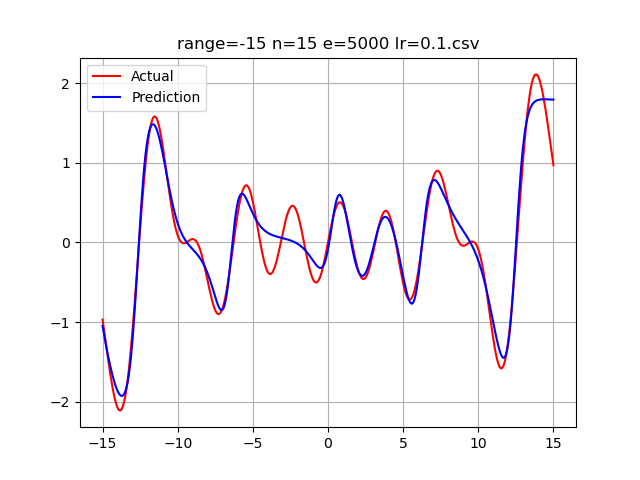

The data file committed next to this chart (first rows):
-15.0, -0.96913182830708205316, -1.0488894475470762774
-14.92, -1.072, -1.131
-14.85, -1.174, -1.21
-14.77, -1.276, -1.287
-14.7, -1.377, -1.361
-14.62, -1.477, -1.432
-14.55, -1.573, -1.5
-14.47, -1.666, -1.563
-14.4, -1.753, -1.624
-14.32, -1.834, -1.68
-14.25, -1.908, -1.731
-14.17, -1.972, -1.778
-14.1, -2.025, -1.82
-14.02, -2.067, -1.856
-13.95, -2.096, -1.886
-13.87, -2.11, -1.908
-13.8, -2.109, -1.923
-13.72, -2.092, -1.929
-13.65, -2.058, -1.924
-13.57, -2.007, -1.908
-13.5, -1.939, -1.878
-13.42, -1.854, -1.833
-13.35, -1.752, -1.77
-13.27, -1.634, -1.688
-13.2, -1.5, -1.586
-13.12, -1.353, -1.46
-13.05, -1.193, -1.312
-12.97, -1.022, -1.141
-12.89, -0.8415, -0.9484
-12.82, -0.6541, -0.7374
-12.74, -0.4618, -0.5122
-12.67, -0.2668, -0.2785
-12.59, -0.07139, -0.04266
-12.52, 0.122, 0.1889
-12.44, 0.3111, 0.4098
-12.37, 0.4937, 0.6149
-12.29, 0.6674, 0.8002
-12.22, 0.8304, 0.9631
-12.14, 0.9806, 1.102
-12.07, 1.117, 1.218
-11.99, 1.237, 1.31
-11.92, 1.34, 1.381
-11.84, 1.425, 1.432
-11.77, 1.493, 1.465
-11.69, 1.541, 1.482
-11.62, 1.571, 1.484
-11.54, 1.582, 1.473
-11.47, 1.576, 1.45
-11.39, 1.553, 1.416
-11.32, 1.514, 1.374
-11.24, 1.461, 1.323
-11.17, 1.395, 1.265
-11.09, 1.319, 1.201
-11.02, 1.233, 1.133
-10.94, 1.139, 1.06
-10.86, 1.041, 0.9857
-10.79, 0.9392, 0.9095
-10.71, 0.8362, 0.8329
-10.64, 0.7337, 0.7571
-10.56, 0.6336, 0.683
-10.49, 0.5374, 0.6113
... 339 more rows
